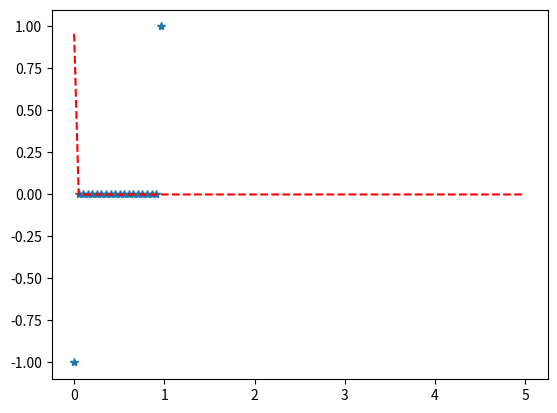

The script that saved this image:
########################################################################
##                           basic sample                             ##
########################################################################
# https://docs.pymc.io/notebooks/GLM-negative-binomial-regression.html

import numpy as np
import matplotlib.pyplot as plt
from scipy.stats import nbinom

numargs = nbinom.numargs
a, b = 0.2, 0.8
rv = nbinom(a, b)

quantile = np.arange(0.01, 1, 0.1)

# Random Variates
R = nbinom.rvs(a, b, size=10)
print("Random Variates : \n", R)

# PDF
x = np.linspace(nbinom.ppf(0.01, a, b), nbinom.ppf(0.99, a, b), 10)

R = nbinom.ppf(x, 1, 3)
print("\nProbability Distribution : \n", R)

distribution = np.linspace(0, np.minimum(rv.dist.b, 2))
print("\nDistribution : \n", distribution)

# # Graphical Representation.
# plt.plot(distribution, rv.ppf(distribution))

x = np.linspace(0, 5, 100)
y1 = nbinom.ppf(x, a, b)
y2 = nbinom.pmf(x, a, b)

# Varying positional arguments
plt.plot(x, y1, "*", x, y2, "r--")
plt.show()






# ########################################################################
# ##           Bayesian negative binomial regression sample             ##
# ########################################################################
# # https://kieranrcampbell.github.io/blog/2015/03/31/tutorial-bayesian-nb-regression.html
# import numpy as np
# import matplotlib.pyplot as plt
# from scipy.special import gammaln
# from scipy.stats import truncnorm
# import seaborn as sns
# import pylab

# n_iter = 10000
# burn_in = 4000

# sigma_beta_0 = 0.5
# sigma_beta_1 = 0.7
# sigma_r = 0.5


# def nb_acceptance_ratio(theta, theta_p, y, N):
#     """ theta = (mu, r), y  is data, N = len(x) """
#     mu, r = theta
#     mu_p, r_p = theta_p

#     term1 = r_p * np.log(r_p / (r_p + mu_p))
#     term2 = -r * np.log(r / (r + mu))
#     term3 = y * np.log(mu_p / mu * (mu + r) / (mu_p + r_p))

#     term4 = gammaln(r_p + y)
#     term5 = - gammaln(r + y)
#     term6 = N * (gammaln(r) - gammaln(r_p))

#     return (term1 + term2 + term3 + term4 + term5).sum() + term6

# def truncnorm_prop(x, sigma): # proposal for r (non-negative)
#     return truncnorm.rvs(-x / sigma, np.Inf, loc=x, scale=sigma)

# def calculate_mu(beta, x):
#     return beta[0] + beta[1] * x

# def metropolis_hastings(n_iter, bunr_in, thin=5):
#     trace = np.zeros((n_iter, 3))# ordered beta_0 beta_1 r
#     trace[0, :] = np.array([5.0, 5.0, 1.0])
#     acceptance_rate = np.zeros(n_iter)
    
#     # store previous mu to avoid calculating each time
#     mu = calculate_mu(trace[0, 0:2], y)

#     for i in range(1, n_iter):
#         theta = trace[i-1,:] # theta = (beta_0, beta_1, r)
#         theta_p = np.array(
#             [
#                 np.random.normal(theta[0], sigma_beta_0),
#                 np.random.normal(theta[1], sigma_beta_1),
#                 truncnorm_prop(theta[2], sigma_r)

#             ]
#         )

#         mu_p = calculate_mu(theta_p[0:2], x)

#         if np.any(mu <= 0):
#             print("mu == 0 on iteration %d" % i)
        
#         alpha = nb_acceptance_ratio(
#             (mu, theta[2]),
#             (mu_p, theta_p[2]),
#             y, N
#         )

#         u = np.log(np.random.uniform(0.0, 1.0))
#         if u < alpha:
#             trace[i,:] = theta_p
#             mu = mu_p
#             acceptance_rate[i - 1] = 1
#         else:
#             trace[i, :] = theta
    
#     print("Acceptance rate: %.2f" % acceptance_rate[burn_in:].mean())
#     return trace[burn_in::thin,:]
    
    
# # generate data
# sns.set_palette("hls", desat=0.6)
# sns.set_context(rc={"figure.figsize" : (6, 4)})
# np.random.seed(123)

# beta_0 = 10
# beta_1 = 5
# N = 150

# x = np.random.randint(0, 50, N)
# true_mu = beta_0 + beta_1 * x
# true_r = 10
# p = 1 - true_mu / (float(true_r) + true_mu)

# y = np.random.negative_binomial(n=true_r, p=p, size=N)

# # Graphical Representation.
# plt.scatter(x, y, color="black")
# plt.xlabel("x")
# plt.ylabel("y")
# plt.title("150 points generated")

# trace = metropolis_hastings(n_iter, burn_in)

# # Display traces
# pylab.rcParams["figure.figsize"] = (12.0, 8.0)

# plt.subplot(3, 2, 1)
# plt.plot(trace[:, 0])
# plt.title("beta_0")

# plt.subplot(3, 2, 2)
# plt.hist(trace[:, 0])

# plt.subplot(3, 2, 3)
# plt.plot(trace[:, 1])
# plt.title("beta_1")

# plt.subplot(3, 2, 4)
# plt.hist(trace[:, 1])

# plt.subplot(3, 2, 5)
# plt.plot(trace[:, 2])
# plt.title("r")

# plt.subplot(3, 2, 6)
# plt.hist(trace[:, 2])
# plt.show()